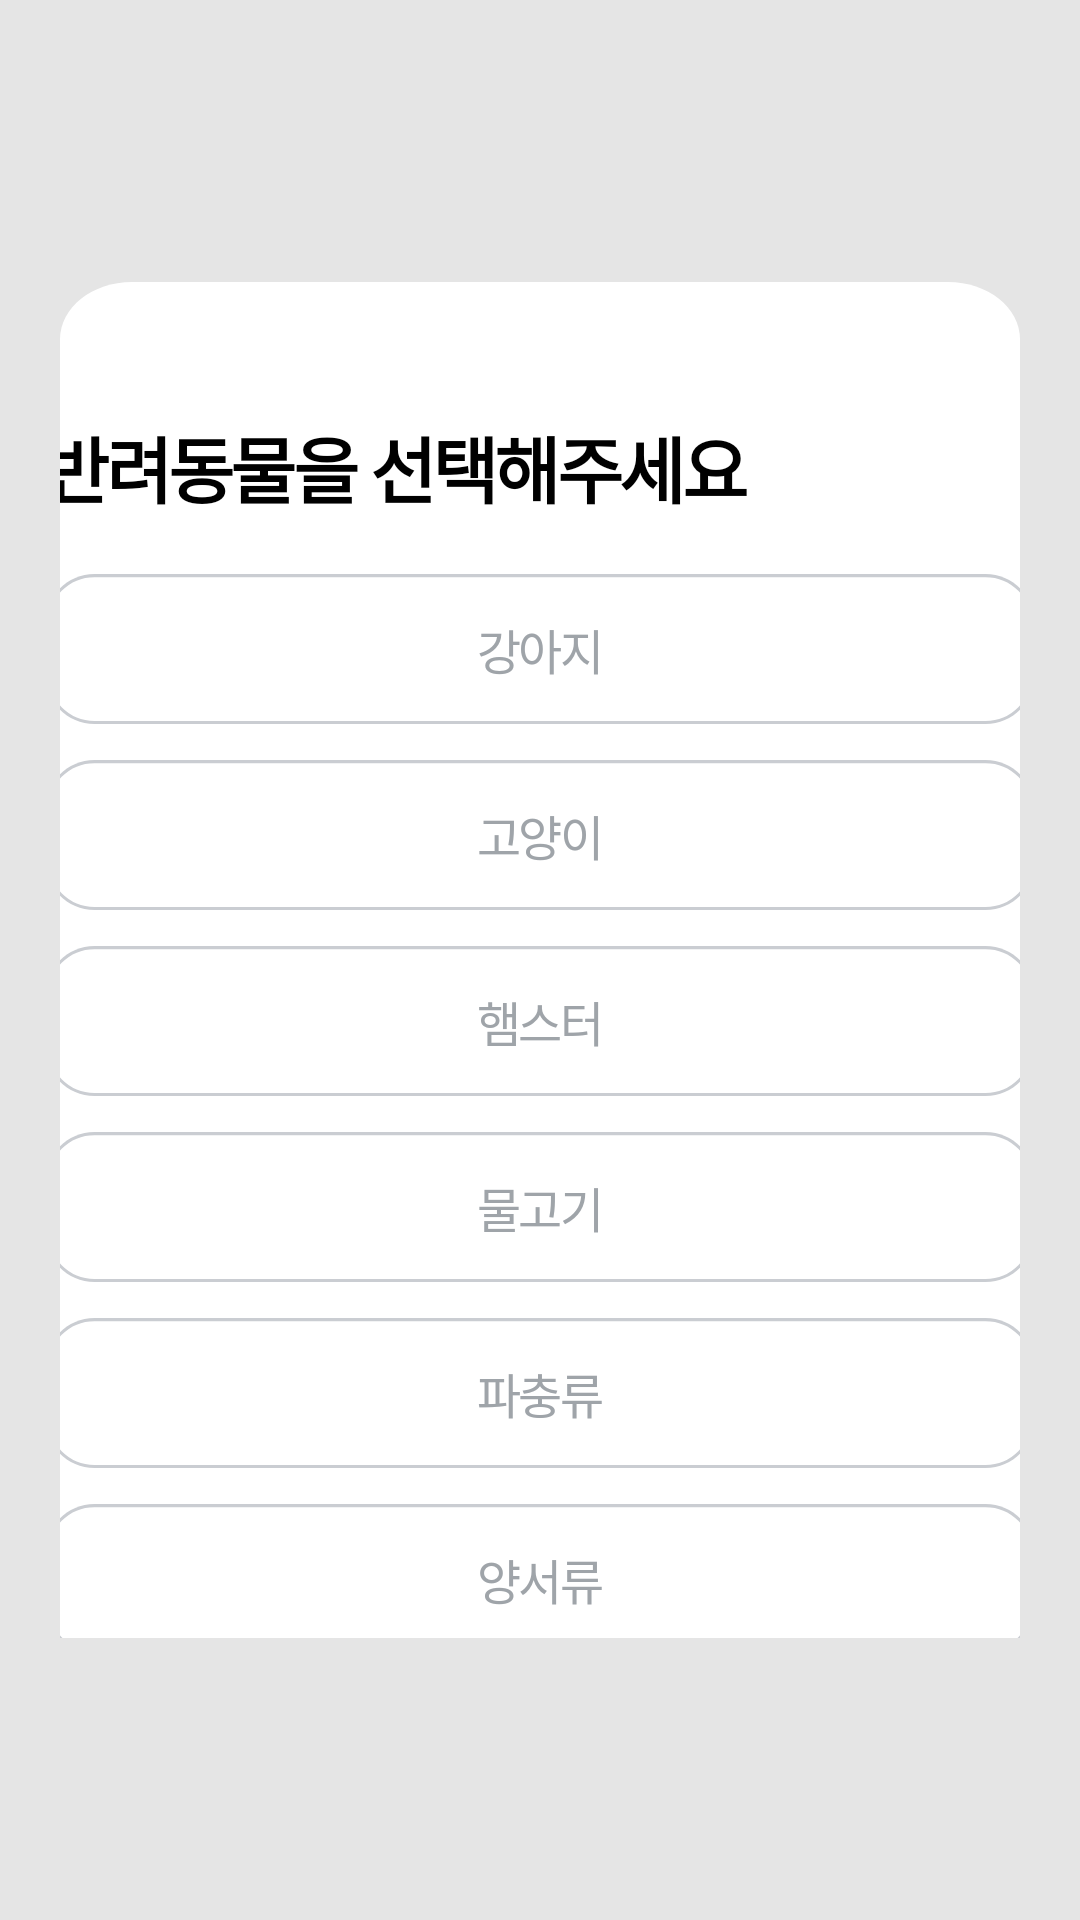

Android layout source for this screen:
<!-- AndroidManifest.xml: application theme Theme.AppCompat.NoActionBar -->
<!-- res/layout/fragment_my_profile_pet.xml -->
<?xml version="1.0" encoding="utf-8"?>
<androidx.constraintlayout.widget.ConstraintLayout xmlns:android="http://schemas.android.com/apk/res/android"
    xmlns:tools="http://schemas.android.com/tools"
    android:layout_width="match_parent"
    android:layout_height="match_parent"
    xmlns:app="http://schemas.android.com/apk/res-auto"
    android:background="#E5E5E5"
    tools:context=".View.Fragment.MyProfilePetFragment">

    
    <LinearLayout
        android:layout_width="match_parent"
        android:layout_height="60dp"
        android:orientation="horizontal"
        app:layout_constraintStart_toStartOf="parent"
        app:layout_constraintEnd_toEndOf="parent"
        app:layout_constraintTop_toTopOf="parent"
        android:background="#E5E5E5">

    </LinearLayout>
    <LinearLayout
        android:id="@+id/guide_line"
        android:layout_width="match_parent"
        android:layout_height="wrap_content"
        android:layout_marginTop="60dp"
        app:layout_constraintTop_toTopOf="parent"
        app:layout_constraintStart_toStartOf="parent"
        android:orientation="horizontal"
        android:elevation="40dp">
    </LinearLayout>
    <LinearLayout
        android:id="@+id/guide_textLinear"
        android:layout_marginTop="94dp"
        android:layout_marginBottom="94dp"
        android:layout_marginLeft="20dp"
        android:layout_marginRight="20dp"
        android:layout_width="match_parent"
        android:layout_height="match_parent"
        android:orientation="vertical"
        android:background="@drawable/myprofilejbo">

        <TextView
            android:id="@+id/numberinputguide"
            android:layout_width="330dp"
            android:layout_height="50dp"
            android:layout_gravity="center"
            android:layout_marginTop="44dp"
            android:gravity="top"
            android:lineSpacingExtra="-1sp"
            android:text="반려동물을 선택해주세요"
            android:textAppearance="@style/guideinputnumberstyle"
            android:textColor="@color/black"
            android:textStyle="bold"
            app:layout_constraintBottom_toTopOf="@+id/numberinputguide2"
            app:layout_constraintHorizontal_bias="0.342"
            app:layout_constraintTop_toTopOf="@+id/guide_line"
            app:layout_constraintVertical_bias="0.434" />

        <ScrollView
            android:layout_width="350dp"
            android:layout_height="375dp"
            android:layout_gravity="center">
            <LinearLayout
                android:id="@+id/inputauthnumberLinear"
                android:layout_width="wrap_content"
                android:layout_height="wrap_content"
                android:layout_gravity="center"
                android:layout_marginBottom="14dp"
                android:layout_marginTop="40dp"
                android:orientation="vertical">
                <Button
                    android:id="@+id/studentbtn"
                    android:layout_width="330dp"
                    android:layout_height="50dp"
                    android:layout_gravity="center"
                    android:layout_marginTop="2dp"
                    app:layout_constraintTop_toTopOf="parent"
                    app:layout_constraintBottom_toTopOf="parent"
                    android:gravity="center"
                    android:text="강아지"
                    android:background="@drawable/genderselectbutton"
                    android:textAppearance="@style/genderbtn"
                    android:lineSpacingExtra="1sp"
                    android:translationY="-0.42sp"
                    />
                <Button
                    android:id="@+id/workerbtn"
                    android:layout_width="330dp"
                    android:layout_height="50dp"
                    android:layout_gravity="center"
                    android:layout_marginTop="12dp"
                    app:layout_constraintTop_toTopOf="parent"
                    app:layout_constraintBottom_toTopOf="parent"
                    android:gravity="center"
                    android:text="고양이"
                    android:background="@drawable/genderselectbutton"
                    android:textAppearance="@style/genderbtn"
                    android:lineSpacingExtra="1sp"
                    android:translationY="-0.42sp"
                    />
                <Button
                    android:id="@+id/businessbtn"
                    android:layout_width="330dp"
                    android:layout_height="50dp"
                    android:layout_gravity="center"
                    android:layout_marginTop="12dp"
                    app:layout_constraintTop_toTopOf="parent"
                    app:layout_constraintBottom_toTopOf="parent"
                    android:gravity="center"
                    android:text="햄스터"
                    android:background="@drawable/genderselectbutton"
                    android:textAppearance="@style/genderbtn"
                    android:lineSpacingExtra="1sp"
                    android:translationY="-0.42sp"
                    />
                <Button
                    android:id="@+id/armybtn"
                    android:layout_width="330dp"
                    android:layout_height="50dp"
                    android:layout_gravity="center"
                    android:layout_marginTop="12dp"
                    app:layout_constraintTop_toTopOf="parent"
                    app:layout_constraintBottom_toTopOf="parent"
                    android:gravity="center"
                    android:text="물고기"
                    android:background="@drawable/genderselectbutton"
                    android:textAppearance="@style/genderbtn"
                    android:lineSpacingExtra="1sp"
                    android:translationY="-0.42sp"
                    />
                <Button
                    android:id="@+id/preparingbtn"
                    android:layout_width="330dp"
                    android:layout_height="50dp"
                    android:layout_gravity="center"
                    android:layout_marginTop="12dp"
                    app:layout_constraintTop_toTopOf="parent"
                    app:layout_constraintBottom_toTopOf="parent"
                    android:gravity="center"
                    android:text="파충류"
                    android:background="@drawable/genderselectbutton"
                    android:textAppearance="@style/genderbtn"
                    android:lineSpacingExtra="1sp"
                    android:translationY="-0.42sp"
                    />
                <Button
                    android:id="@+id/etcbtn"
                    android:layout_width="330dp"
                    android:layout_height="50dp"
                    android:layout_gravity="center"
                    android:layout_marginTop="12dp"
                    app:layout_constraintTop_toTopOf="parent"
                    app:layout_constraintBottom_toTopOf="parent"
                    android:gravity="center"
                    android:text="양서류"
                    android:background="@drawable/genderselectbutton"
                    android:textAppearance="@style/genderbtn"
                    android:lineSpacingExtra="1sp"
                    android:translationY="-0.42sp"
                    />
                <Button
                    android:id="@+id/none"
                    android:layout_width="330dp"
                    android:layout_height="50dp"
                    android:layout_gravity="center"
                    android:layout_marginTop="12dp"
                    app:layout_constraintTop_toTopOf="parent"
                    app:layout_constraintBottom_toTopOf="parent"
                    android:gravity="center"
                    android:text="없음"
                    android:background="@drawable/genderselectbutton"
                    android:textAppearance="@style/genderbtn"
                    android:lineSpacingExtra="1sp"
                    android:translationY="-0.42sp"
                    />
            </LinearLayout>
        </ScrollView>


        <Button
            android:id="@+id/inputpetbtn"
            android:layout_width="330dp"
            android:layout_height="50dp"
            android:layout_gravity="center"
            android:layout_marginTop="10dp"
            android:gravity="center"
            android:textStyle="bold"
            android:text="다음"
            android:background="@drawable/inputnumberbtn"
            android:textAppearance="@style/inputnumberbtn"
            android:lineSpacingExtra="1sp"
            android:translationY="-0.42sp"
            />
    </LinearLayout>



</androidx.constraintlayout.widget.ConstraintLayout>
<!-- resources referenced by this layout -->
<resources>
  <color name="black">#FF000000</color>
  <!-- drawable genderselectbutton (drawable) -->
  <?xml version="1.0" encoding="utf-8"?>
  <vector
      xmlns:android="http://schemas.android.com/apk/res/android"
      xmlns:aapt="http://schemas.android.com/aapt"
      android:width="320dp"
      android:height="48dp"
      android:viewportWidth="320"
      android:viewportHeight="48"
      >
  
      <group>
  
          <clip-path
              android:pathData="M16 0H304C312.837 0 320 7.16344 320 16V32C320 40.8366 312.837 48 304 48H16C7.16344 48 0 40.8366 0 32V16C0 7.16344 7.16344 0 16 0Z"
              />
  
          <path
              android:pathData="M0 0V48H320V0"
              android:fillColor="#FFFFFF"
              />
  
          <path
              android:pathData="M16 0H304C312.837 0 320 7.16344 320 16V32C320 40.8366 312.837 48 304 48H16C7.16344 48 0 40.8366 0 32V16C0 7.16344 7.16344 0 16 0Z"
              android:strokeWidth="2"
              android:strokeColor="#CACDD2"
              />
  
      </group>
  
  </vector>
  <!-- drawable inputnumberbtn (drawable) -->
  <?xml version="1.0" encoding="utf-8"?>
  <vector
      xmlns:android="http://schemas.android.com/apk/res/android"
      xmlns:aapt="http://schemas.android.com/aapt"
      android:width="320dp"
      android:height="48dp"
      android:viewportWidth="320"
      android:viewportHeight="48"
      >
  
      <group>
  
          <clip-path
              android:pathData="M16 0H304C312.837 0 320 7.16344 320 16V32C320 40.8366 312.837 48 304 48H16C7.16344 48 0 40.8366 0 32V16C0 7.16344 7.16344 0 16 0Z"
              />
  
          <path
              android:pathData="M0 0V48H320V0"
              android:fillColor="#C4DFFF"
              />
  
      </group>
  
  </vector>
  <!-- drawable myprofilejbo (drawable) -->
  <?xml version="1.0" encoding="utf-8"?>
  <vector
      xmlns:android="http://schemas.android.com/apk/res/android"
      xmlns:aapt="http://schemas.android.com/aapt"
      android:width="320dp"
      android:height="568dp"
      android:viewportWidth="320"
      android:viewportHeight="568"
      >
  
      <group>
  
          <clip-path
              android:pathData="M24 0H296C309.255 0 320 10.7452 320 24V544C320 557.255 309.255 568 296 568H24C10.7452 568 0 557.255 0 544V24C0 10.7452 10.7452 0 24 0Z"
              />
  
          <path
              android:pathData="M0 0V568H320V0"
              android:fillColor="#FFFFFF"
              />
  
      </group>
  
  </vector>
  <style name="genderbtn">
  
          <item name="android:textSize">
              16sp
          </item>
  
          <item name="android:letterSpacing">
              -0.05
          </item>
  
          <item name="android:textColor">
              #9FA4A9
          </item>
  
      </style>
  <style name="guideinputnumberstyle">
  
          <item name="android:textSize">
              24sp
          </item>
  
          <item name="android:letterSpacing">
              -0.05
          </item>
  
          <item name="android:textColor">
              #000000
          </item>
  
      </style>
  <style name="inputnumberbtn">
  
          <item name="android:textSize">
              16sp
          </item>
  
          <item name="android:letterSpacing">
              -0.05
          </item>
  
          <item name="android:textColor">
              #FFFFFF
          </item>
  
      </style>
</resources>
